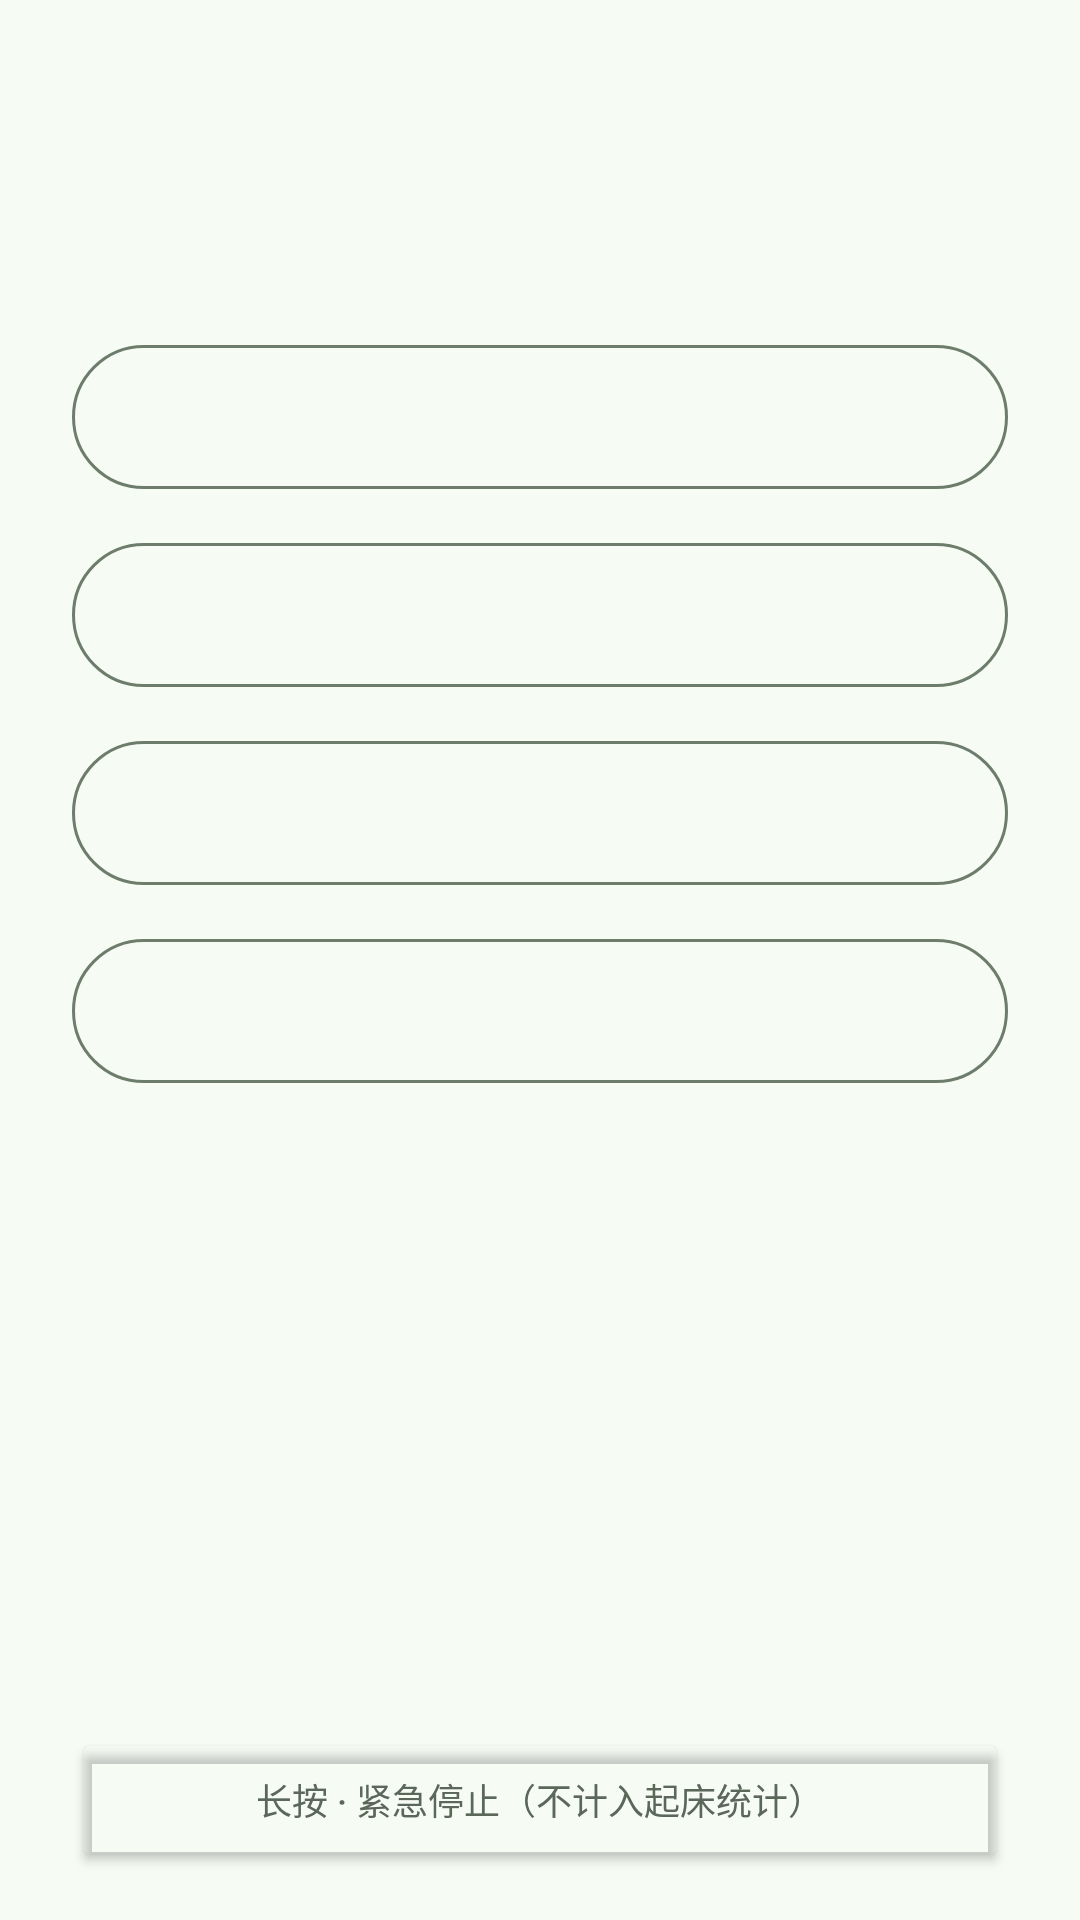

Here is an Android app screen rendered from its layout file. Give the layout XML and the strings, colors and styles it references.
<!-- AndroidManifest.xml: application theme Theme.Tongxiao -->
<!-- res/layout/activity_unlock.xml -->
<?xml version="1.0" encoding="utf-8"?>
<LinearLayout xmlns:android="http://schemas.android.com/apk/res/android"
    xmlns:tools="http://schemas.android.com/tools"
    android:id="@+id/unlock_root"
    android:layout_width="match_parent"
    android:layout_height="match_parent"
    android:orientation="vertical">

    
    <ScrollView
        android:layout_width="match_parent"
        android:layout_height="0dp"
        android:layout_weight="1"
        android:clipToPadding="false"
        android:paddingHorizontal="24dp"
        android:paddingTop="24dp">

        <LinearLayout
            android:layout_width="match_parent"
            android:layout_height="wrap_content"
            android:orientation="vertical">

            <TextView
                android:id="@+id/unlock_progress"
                android:layout_width="match_parent"
                android:layout_height="wrap_content"
                android:textColor="@color/muted"
                android:textSize="13sp"
                tools:text="第 1 / 2 题 · 答对才能停铃" />

            <TextView
                android:id="@+id/unlock_question"
                android:layout_width="match_parent"
                android:layout_height="wrap_content"
                android:layout_marginTop="16dp"
                android:lineSpacingExtra="4dp"
                android:textColor="@color/ink"
                android:textSize="22sp"
                android:textStyle="bold"
                tools:text="12 + 7 = ?" />

            <LinearLayout
                android:id="@+id/unlock_options"
                android:layout_width="match_parent"
                android:layout_height="wrap_content"
                android:layout_marginTop="24dp"
                android:orientation="vertical">

                <com.google.android.material.button.MaterialButton
                    android:id="@+id/btn_opt_0"
                    style="@style/Widget.Material3.Button.OutlinedButton"
                    android:layout_width="match_parent"
                    android:layout_height="56dp"
                    android:layout_marginBottom="10dp"
                    android:textSize="17sp" />

                <com.google.android.material.button.MaterialButton
                    android:id="@+id/btn_opt_1"
                    style="@style/Widget.Material3.Button.OutlinedButton"
                    android:layout_width="match_parent"
                    android:layout_height="56dp"
                    android:layout_marginBottom="10dp"
                    android:textSize="17sp" />

                <com.google.android.material.button.MaterialButton
                    android:id="@+id/btn_opt_2"
                    style="@style/Widget.Material3.Button.OutlinedButton"
                    android:layout_width="match_parent"
                    android:layout_height="56dp"
                    android:layout_marginBottom="10dp"
                    android:textSize="17sp" />

                <com.google.android.material.button.MaterialButton
                    android:id="@+id/btn_opt_3"
                    style="@style/Widget.Material3.Button.OutlinedButton"
                    android:layout_width="match_parent"
                    android:layout_height="56dp"
                    android:textSize="17sp" />

            </LinearLayout>

            <TextView
                android:id="@+id/unlock_shake"
                android:layout_width="match_parent"
                android:layout_height="wrap_content"
                android:layout_marginTop="24dp"
                android:gravity="center"
                android:textColor="@color/green_primary"
                android:textSize="18sp"
                android:visibility="gone"
                tools:text="摇一摇停铃：3 / 5" />

            <TextView
                android:id="@+id/unlock_feedback"
                android:layout_width="match_parent"
                android:layout_height="wrap_content"
                android:layout_marginTop="12dp"
                android:layout_marginBottom="12dp"
                android:gravity="center"
                android:textColor="@color/muted"
                android:textSize="13sp" />

        </LinearLayout>

    </ScrollView>

    
    <Button
        android:id="@+id/unlock_emergency"
        android:layout_width="match_parent"
        android:layout_height="wrap_content"
        android:layout_marginHorizontal="24dp"
        android:layout_marginBottom="16dp"
        android:backgroundTint="@android:color/transparent"
        android:text="@string/unlock_emergency"
        android:textColor="@color/muted"
        android:textSize="12sp" />

</LinearLayout>
<!-- resources referenced by this layout -->
<resources>
  <color name="green_primary">#006D40</color>
  <color name="ink">#171D16</color>
  <color name="muted">#5A6759</color>
  <string name="unlock_emergency">长按 · 紧急停止（不计入起床统计）</string>
  <style name="Theme.Tongxiao" parent="Theme.Material3.Light.NoActionBar">
          
          <item name="android:windowLightStatusBar">true</item>
          <item name="colorPrimary">@color/green_primary</item>
          <item name="colorOnPrimary">@color/green_on_primary</item>
          <item name="colorPrimaryContainer">@color/green_container</item>
          <item name="colorOnPrimaryContainer">@color/green_on_container</item>
          <item name="android:colorBackground">@color/bg</item>
          <item name="colorSurface">@color/card</item>
          <item name="colorOnSurface">@color/ink</item>
          <item name="colorOnSurfaceVariant">@color/muted</item>
          <item name="colorOutline">@color/outline</item>
          <item name="colorOutlineVariant">@color/line</item>
          
          <item name="colorSecondaryContainer">@color/green_container</item>
          <item name="colorOnSecondaryContainer">@color/green_primary</item>
          <item name="colorSurfaceVariant">@color/surface_variant</item>
          <item name="colorSurfaceContainerLow">@color/surface_container_low</item>
          <item name="colorSurfaceContainer">@color/surface_container</item>
          <item name="colorSurfaceContainerHigh">@color/surface_container_high</item>
          <item name="colorSurfaceContainerHighest">@color/surface_container_highest</item>
      </style>
  <color name="green_on_primary">#FFFFFF</color>
  <color name="green_container">#C8E6C9</color>
  <color name="green_on_container">#171D16</color>
  <color name="bg">#F6FBF4</color>
  <color name="card">#FFFFFF</color>
  <color name="outline">#6E7D6B</color>
  <color name="line">#DCE7DA</color>
  <color name="surface_variant">#DCE7DA</color>
  <color name="surface_container_low">#F3F9F1</color>
  <color name="surface_container">#EEF6EC</color>
  <color name="surface_container_high">#E9F1E7</color>
  <color name="surface_container_highest">#E3EDE0</color>
</resources>
